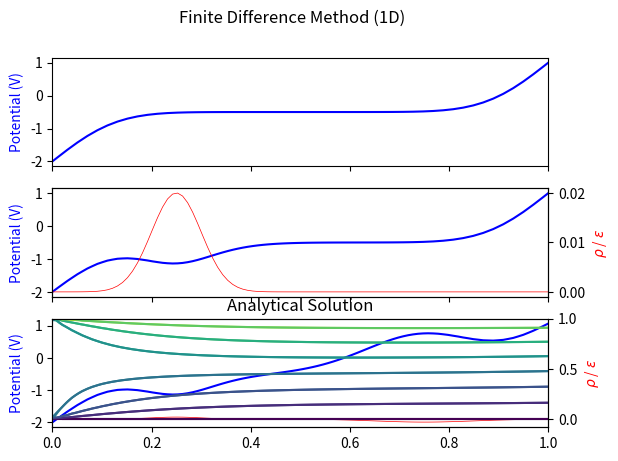

Recreate this plot in Python.
#!/usr/bin/python3

'''Poisson's finite difference method'''

import numpy as np
import matplotlib.pyplot as plt
import matplotlib as mpl


def poisson_1d(x, v_left: float=0, v_right: float=0, N: int=100, charge=None):
    '''One-dimension Poisson equation with fixed potential boundaries.
    Normalized charge density ps/eps can be provided via the charge argument'''
    V = np.zeros_like(x)
    V[0] = v_left
    V[-1] = v_right
    V[1:-1] = 0.5 * (v_left + v_right)
    for _ in range(N):
        V_old = np.copy(V)
        V[1:-1] = 0.5 * (V[2:] + V[:-2])
        err = np.sum(np.abs(V - V_old))
        if charge is not None:
            V -= 0.5 * charge
    print(f'1D Error {err:.3e}')
    return V


def poisson_2d(X, Y,
               v_left: float=0, v_right: float=0,
               v_top: float=0, v_bottom: float=0,
               N: int=5000, charge=None):
    '''Two-dimension Poisson equation with fixed potential boundaries.
    Normalized charge density ps/eps can be provided via the charge argument'''
    V = np.zeros_like(X)
    V[:, 0] = v_left
    V[:, -1] = v_right
    V[-1, :] = v_top
    V[0, :] = v_bottom
    V[0, 0] = 0.5 * (v_bottom + v_left)
    V[0, -1] = 0.5 * (v_bottom + v_right)
    V[-1, 0] = 0.5 * (v_top + v_left)
    V[-1, -1] = 0.5 * (v_top + v_right)
    V[1:-1, 1:-1] = 0.25 * (v_bottom + v_right + v_top + v_left)
    for _ in range(N):
        V_old = np.copy(V)
        V[1:-1, 1:-1] = 0.25 * (V[2:, 1:-1] + V[:-2, 1:-1] +
                                V[1:-1, 2:] + V[1:-1, :-2])
        err = np.sum(np.abs(V - V_old))
        if charge is not None:
            V -= 0.25 * charge
    print(f'2D Error {err:.3e}')
    return V


def trough_analytical(X, Y,
                      v_left: float=0, v_right: float=0,
                      v_top: float=0, v_bottom: float=0):
    a = np.max(X)
    b = np.max(Y)
    V = np.zeros_like(X)
    for n in range(1, 101, 2):
        k1 = 4 / (n * np.pi) * np.sin(n * np.pi * Y / b) / np.sinh(n * np.pi * a / b)
        k2 = 4 / (n * np.pi) * np.sin(n * np.pi * X / a) / np.sinh(n * np.pi * b / a)
        vx = v_right * np.sinh(n * np.pi * X / b) + v_left * np.sinh(n * np.pi / b * (a - X))
        vy = v_top * np.sinh(n * np.pi * Y / a) + v_bottom * np.sinh(n * np.pi / a * (b - Y))
        V += k1 * vx + k2 * vy
    return V


def example_poisson_1d():
    def dist(x, a0, m, std):
        return a0 * np.exp(-0.5 * ((x - m) / std) ** 2)

    w = 1.0
    x = np.linspace(0, w, 100)
    v_left = -2
    v_right = 1
    qp = dist(x, 0.02, 0.25 * w, 0.05 * w)
    qn = dist(x, -0.03, 0.75 * w, 0.1 * w)
    Q = (None, qp, qp + qn)

    fig, axes = plt.subplots(len(Q), 1, sharex=True)
    fig.suptitle(f'Finite Difference Method (1D)\n')
    for i, Qi in enumerate(Q):
        V = poisson_1d(x, v_left, v_right, charge=Qi)
        axes[i].plot(x, V, color='b')
        if Qi is not None:
            q_axis = axes[i].twinx()
            q_axis.plot(x, Qi, lw=0.5, color='r')
            q_axis.set_ylabel(r'$\rho$ / $\epsilon$', color='red')
        axes[i].set_ylabel('Potential (V)', color='b')
        axes[i].yaxis.set_major_locator(mpl.ticker.MultipleLocator(1))
    axes[-1].set_xlim([0, w])
    plt.show()


def example_trough():
    w = 2.0
    h = 1.0
    x = np.linspace(0, w, 101)
    y = np.linspace(0, h, 51)
    X, Y = np.meshgrid(x, y)
    V = trough_analytical(X, Y, v_top=10, v_left=5)
    plt.title('Analytical Solution')
    plt.contour(X, Y, V)
    plt.show()


def example_poisson_2d():
    w = 2.0
    h = 1.0
    x = np.linspace(0, w, 101)
    y = np.linspace(0, h, 51)
    X, Y = np.meshgrid(x, y)
    V = poisson_2d(X, Y, v_top=10, v_left=5)

    plt.title('Finite Difference Method (2D)')
    plt.contour(X, Y, V)
    plt.show()

if __name__ == '__main__':
    example_poisson_1d()
    example_poisson_2d()
    example_trough()    
